Run: headless pygame with SDL's dummy video driver; simulated clock (each Clock.tick advances the game by its frame time, no real sleeping); random seed 0; keys injected as events and as key.get_pressed() state; no mouse input.
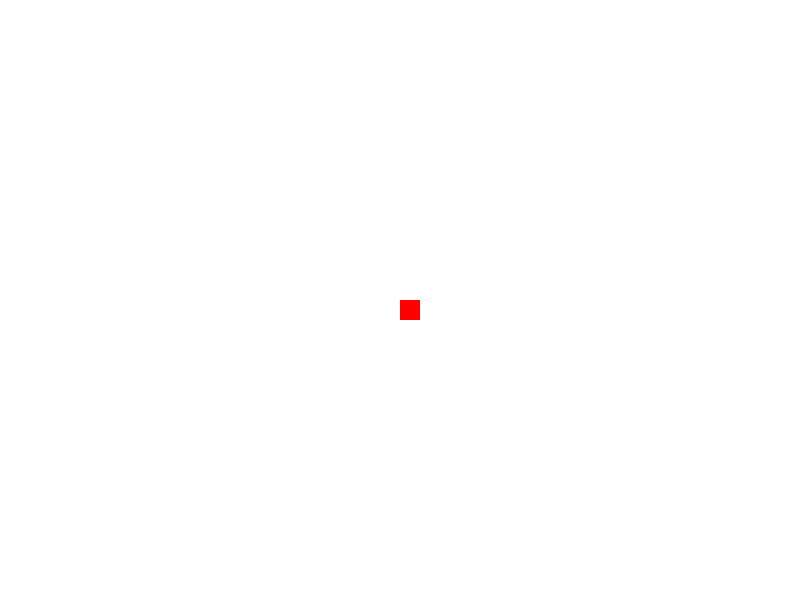
Frame 1 of 4 · flips 1–60 · no input
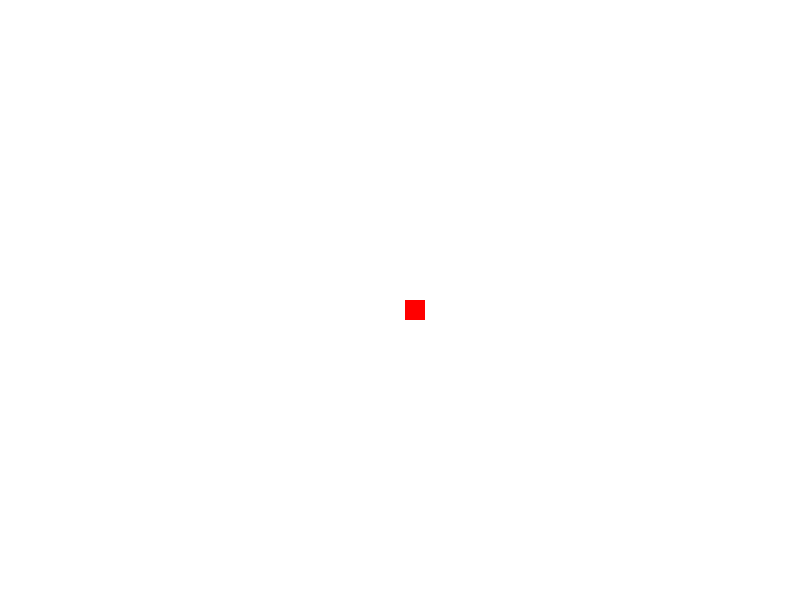
Frame 2 of 4 · flips 61–180 · tapped SPACE, RETURN · held RIGHT (→), D
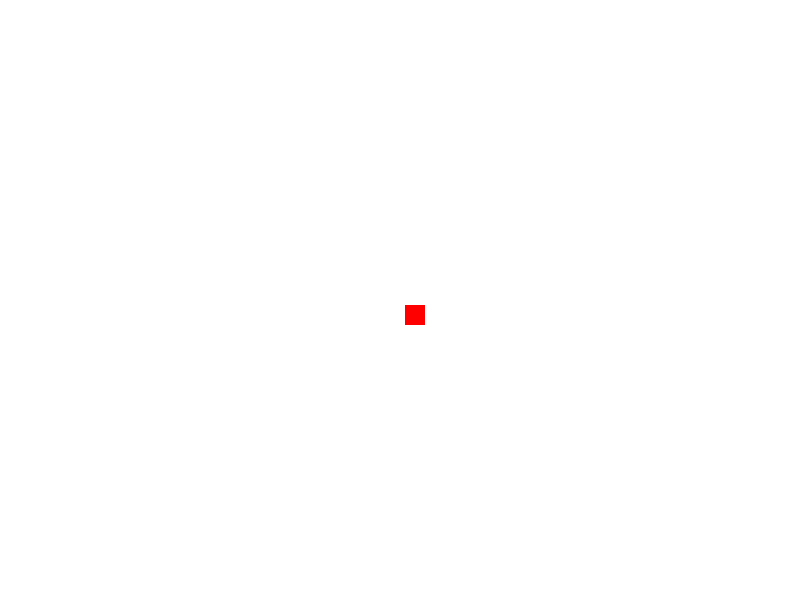
Frame 3 of 4 · flips 181–300 · held DOWN (↓), S
Frame 4 of 4 · flips 301–420 · held LEFT (←), A, UP (↑), W · screen same as frame 1, image omitted

The pygame program that drew these frames:

import pygame
import sys

# Initialize Pygame
pygame.init()

# Set up the screen
WIDTH, HEIGHT = 800, 600
screen = pygame.display.set_mode((WIDTH, HEIGHT))
pygame.display.set_caption("Keyboard Events")

FPS = 30
square_x, square_y = WIDTH // 2, HEIGHT // 2
square_size = 20

WHITE = (255, 255, 255)
RED = (255, 0, 0)

# Main game loop
running = True
clock = pygame.time.Clock()
while running:
    # Handle events
    for event in pygame.event.get():
        if event.type == pygame.QUIT:
            running = False
        elif event.type == pygame.KEYDOWN:
            if event.key == pygame.K_LEFT:
                square_x -= 5
            elif event.key == pygame.K_RIGHT:
                square_x += 5
            elif event.key == pygame.K_UP:
                square_y -= 5
            elif event.key == pygame.K_DOWN:
                square_y += 5

    clock.tick(FPS)

    # Clear the screen
    screen.fill(WHITE)

    # Draw the square
    pygame.draw.rect(screen, RED, (square_x, square_y, square_size, square_size))

    # Update the display
    pygame.display.flip()

# Quit Pygame
pygame.quit()
sys.exit()
